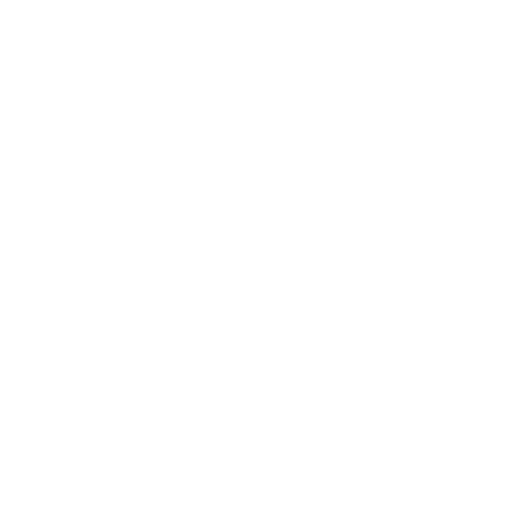
t = 0.00 s
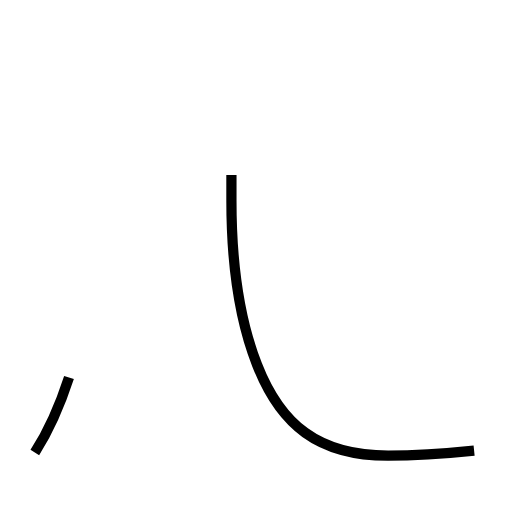
t = 1.56 s
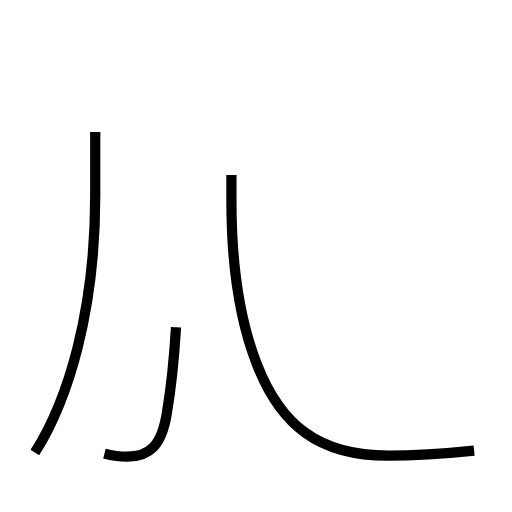
t = 2.80 s
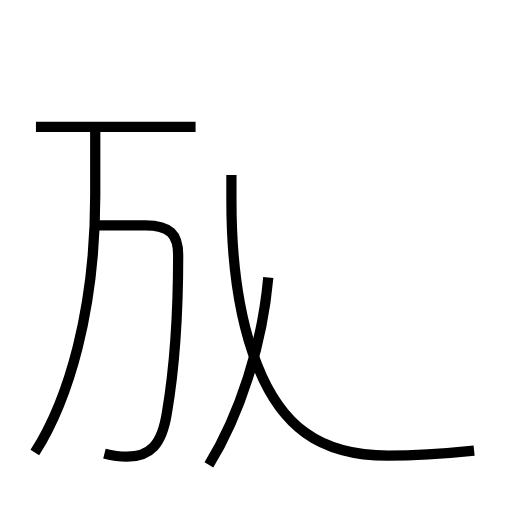
t = 4.36 s
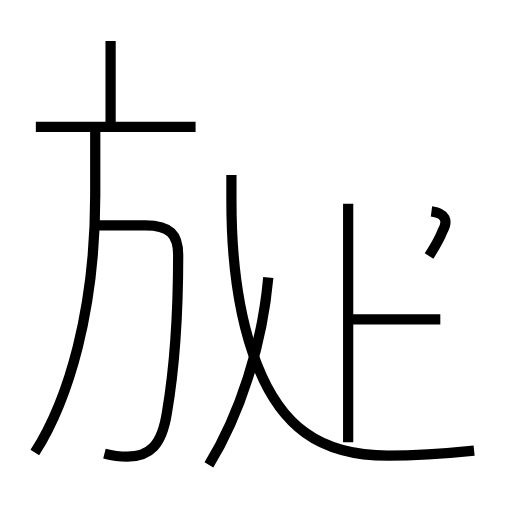
t = 5.77 s
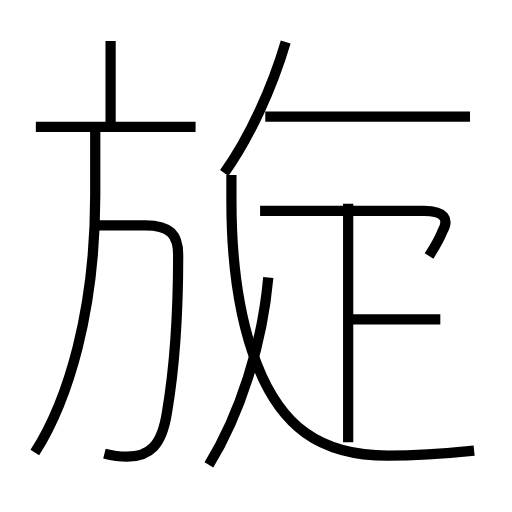
t = 7.29 s

The animated SVG that drew these frames (rendered in a browser with its animation timeline set to each time). Animation: 11 SMIL elements (animate=11); one cycle of 7.29 s.

<?xml version='1.0' encoding='utf-8'?>
<svg viewBox="0.0 -6.0 50.0 50.0" version="1.1" xmlns="http://www.w3.org/2000/svg"><rect x="-1000" y="-1000" width="2000" height="2000" stroke="white" fill="white" /><g style="fill:none;stroke:#000000;stroke-width:1"><path d="M 46.3 0.0 C 43.4 0.3 40.9 0.5 37.9 0.5 C 31.1 0.5 27.4 -2.5 25.1 -8.4 C 23.6 -12.2 22.6 -17.4 22.6 -24.4 L 22.6 -26.9 " transform="translate(0.0 38.0)" stroke-dasharray="44.01540246274112" stroke-dashoffset="44.01540246274112"><animate attributeName="stroke-dashoffset" from="44.01540246274112" to="0" dur="1.3204620738822337s" begin="0s" fill="freeze" /></path><path d="M 3.4 0.2 C 6.7 -5.0 9.3 -13.7 9.3 -24.9 L 9.3 -31.1 " transform="translate(0.0 38.0)" stroke-dasharray="32.30036056043619" stroke-dashoffset="32.30036056043619"><animate attributeName="stroke-dashoffset" from="32.30036056043619" to="0" dur="0.9690108168130857s" begin="1.3204620738822337s" fill="freeze" /></path><path d="M 10.2 0.3 C 11.0 0.5 11.7 0.6 12.4 0.6 C 14.6 0.6 15.8 -0.5 16.3 -3.7 C 17.0 -7.8 17.4 -13.6 17.4 -19.1 C 17.4 -21.1 16.6 -22.0 14.2 -22.0 L 9.2 -22.0 " transform="translate(0.0 38.0)" stroke-dasharray="34.204557711485755" stroke-dashoffset="34.204557711485755"><animate attributeName="stroke-dashoffset" from="34.204557711485755" to="0" dur="1.0261367313445726s" begin="2.2894728906953192s" fill="freeze" /></path><path d="M 20.4 1.4 C 23.4 -3.5 25.6 -10.2 26.2 -16.9 " transform="translate(0.0 38.0)" stroke-dasharray="19.356250733657156" stroke-dashoffset="19.356250733657156"><animate attributeName="stroke-dashoffset" from="19.356250733657156" to="0" dur="0.5806875220097146s" begin="3.315609622039892s" fill="freeze" /></path><path d="M 19.1 -31.6 L 3.5 -31.6 " transform="translate(0.0 38.0)" stroke-dasharray="15.600000000000001" stroke-dashoffset="15.600000000000001"><animate attributeName="stroke-dashoffset" from="15.600000000000001" to="0" dur="0.468s" begin="3.8962971440496066s" fill="freeze" /></path><path d="M 34.0 -0.8 L 34.0 -24.1 " transform="translate(0.0 38.0)" stroke-dasharray="23.3" stroke-dashoffset="23.3"><animate attributeName="stroke-dashoffset" from="23.3" to="0" dur="0.699s" begin="4.364297144049607s" fill="freeze" /></path><path d="M 43.0 -12.8 L 33.6 -12.8 " transform="translate(0.0 38.0)" stroke-dasharray="9.399999999999999" stroke-dashoffset="9.399999999999999"><animate attributeName="stroke-dashoffset" from="9.399999999999999" to="0" dur="0.282s" begin="5.063297144049606s" fill="freeze" /></path><path d="M 10.8 -31.6 L 10.8 -40.0 " transform="translate(0.0 38.0)" stroke-dasharray="8.399999999999999" stroke-dashoffset="8.399999999999999"><animate attributeName="stroke-dashoffset" from="8.399999999999999" to="0" dur="0.25199999999999995s" begin="5.345297144049606s" fill="freeze" /></path><path d="M 41.9 -19.0 C 42.4 -19.8 42.9 -20.6 43.2 -21.4 C 43.9 -22.6 43.4 -23.4 41.4 -23.4 L 25.4 -23.4 " transform="translate(0.0 38.0)" stroke-dasharray="22.333736021820737" stroke-dashoffset="22.333736021820737"><animate attributeName="stroke-dashoffset" from="22.333736021820737" to="0" dur="0.6700120806546221s" begin="5.597297144049606s" fill="freeze" /></path><path d="M 21.9 -27.1 C 24.4 -30.6 26.6 -35.5 27.9 -39.9 " transform="translate(0.0 38.0)" stroke-dasharray="14.195401734804046" stroke-dashoffset="14.195401734804046"><animate attributeName="stroke-dashoffset" from="14.195401734804046" to="0" dur="0.42586205204412136s" begin="6.267309224704229s" fill="freeze" /></path><path d="M 45.9 -32.6 L 25.9 -32.6" transform="translate(0.0 38.0)" stroke-dasharray="20.0" stroke-dashoffset="20.0"><animate attributeName="stroke-dashoffset" from="20.0" to="0" dur="0.6s" begin="6.69317127674835s" fill="freeze" /></path></g></svg>
